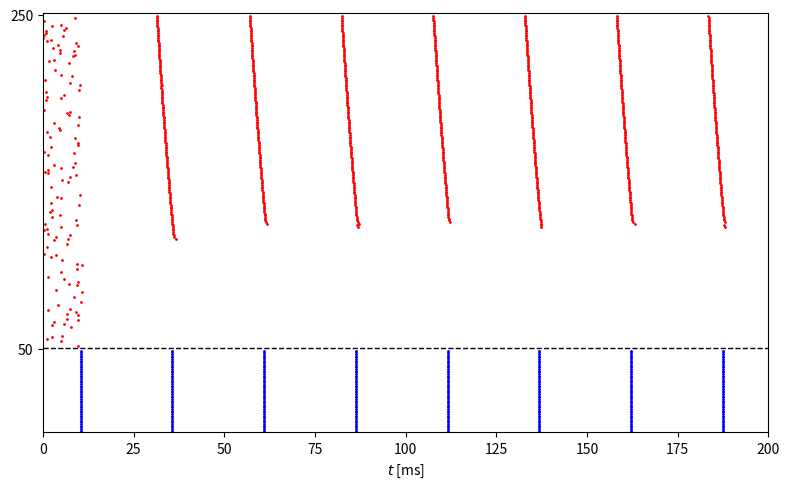

Write Python code to recreate this figure.
import numpy as np
from numpy import exp, tanh
import matplotlib.pyplot as plt

# MATLAB's rng('default'); rng(63806) cannot be bit-reproduced by NumPy,
# so we use our own seed and verify statistically/visually instead of
# expecting an exact match to MATLAB's spike times.
rng = np.random.default_rng(63806)

num_e = 200
num_i = 50
i_ext_e = 1.2 + np.arange(1, num_e + 1) / num_e * 0.8  # deterministic ramp
sigma_i = 0.00
i_ext_i = 0.5 * np.ones(num_i) * (1 + sigma_i * rng.standard_normal(num_i))
g_hat_ee, g_hat_ei, g_hat_ie, g_hat_ii = 0., 0.5, 1.5, 0.25
p_ee, p_ei, p_ie, p_ii = 1.0, 1.0, 1.0, 1.0

v_rev_e, v_rev_i = 0., -75.
tau_r_e, tau_peak_e, tau_d_e = 0.5, 0.5, 3.
tau_r_i, tau_peak_i, tau_d_i = 0.5, 0.5, 9.
t_final = 200.
dt = 0.01
dt05 = dt / 2
m_steps = round(t_final / dt)


# ------------------------------------------------------------- E cell (RTM)


def m_e_inf(v):
    alpha_m = 0.32 * (v + 54) / (1 - exp(-(v + 54) / 4))
    beta_m = 0.28 * (v + 27) / (exp((v + 27) / 5) - 1)
    return alpha_m / (alpha_m + beta_m)


def h_e_inf(v):
    alpha_h = 0.128 * exp(-(v + 50) / 18)
    beta_h = 4. / (1 + exp(-(v + 27) / 5))
    return alpha_h / (alpha_h + beta_h)


def tau_h_e(v):
    alpha_h = 0.128 * exp(-(v + 50) / 18)
    beta_h = 4. / (1 + exp(-(v + 27) / 5))
    return 1. / (alpha_h + beta_h)


def n_e_inf(v):
    alpha_n = 0.032 * (v + 52) / (1 - exp(-(v + 52) / 5))
    beta_n = 0.5 * exp(-(v + 57) / 40)
    return alpha_n / (alpha_n + beta_n)


def tau_n_e(v):
    alpha_n = 0.032 * (v + 52) / (1 - exp(-(v + 52) / 5))
    beta_n = 0.5 * exp(-(v + 57) / 40)
    return 1. / (alpha_n + beta_n)


# ------------------------------------------------------------- I cell (WB)


def m_i_inf(v):
    alpha_m = 0.1 * (v + 35) / (1 - exp(-(v + 35) / 10))
    beta_m = 4. * exp(-(v + 60) / 18)
    return alpha_m / (alpha_m + beta_m)


def h_i_inf(v):
    alpha_h = 0.07 * exp(-(v + 58) / 20)
    beta_h = 1. / (exp(-0.1 * (v + 28)) + 1)
    return alpha_h / (alpha_h + beta_h)


def tau_h_i(v):
    alpha_h = 0.07 * exp(-(v + 58) / 20)
    beta_h = 1. / (exp(-0.1 * (v + 28)) + 1)
    return 1. / (alpha_h + beta_h) / 5


def n_i_inf(v):
    alpha_n = -0.01 * (v + 34) / (exp(-0.1 * (v + 34)) - 1)
    beta_n = 0.125 * exp(-(v + 44) / 80)
    return alpha_n / (alpha_n + beta_n)


def tau_n_i(v):
    alpha_n = -0.01 * (v + 34) / (exp(-0.1 * (v + 34)) - 1)
    beta_n = 0.125 * exp(-(v + 44) / 80)
    return 1. / (alpha_n + beta_n) / 5


# ------------------------------------------------------------------- shared


def tau_peak_function(tau_d, tau_r, tau_d_q):
    dt_ = 0.01
    dt05_ = dt_ / 2
    s, t = 0., 0.
    s_inc = exp(-t / tau_d_q) * (1 - s) / tau_r - s * tau_d
    while s_inc > 0:
        t_old, s_inc_old = t, s_inc
        s_tmp = s + dt05_ * s_inc
        s_inc_tmp = exp(-(t + dt05_) / tau_d_q) * (1 - s_tmp) / tau_r - s_tmp / tau_d
        s = s + dt_ * s_inc_tmp
        t = t + dt_
        s_inc = exp(-t / tau_d_q) * (1 - s) / tau_r - s / tau_d
    return (t_old * (-s_inc) + t * s_inc_old) / (s_inc_old - s_inc)


def tau_d_q_function(tau_d, tau_r, tau_hat):
    tau_d_q_left = 1.
    while tau_peak_function(tau_d, tau_r, tau_d_q_left) > tau_hat:
        tau_d_q_left /= 2
    tau_d_q_right = tau_r
    while tau_peak_function(tau_d, tau_r, tau_d_q_right) < tau_hat:
        tau_d_q_right *= 2
    while tau_d_q_right - tau_d_q_left > 1e-12:
        tau_d_q_mid = (tau_d_q_left + tau_d_q_right) / 2
        if tau_peak_function(tau_d, tau_r, tau_d_q_mid) <= tau_hat:
            tau_d_q_left = tau_d_q_mid
        else:
            tau_d_q_right = tau_d_q_mid
    return (tau_d_q_left + tau_d_q_right) / 2


tau_dq_e = tau_d_q_function(tau_d_e, tau_r_e, tau_peak_e)
tau_dq_i = tau_d_q_function(tau_d_i, tau_r_i, tau_peak_i)


def rtm_init_population(i_ext, phi_vec):
    '''vectorized rtm_init over a population: each of len(i_ext) RTM
    neurons is integrated (Heun/midpoint) independently until its 3rd
    spike, then (v,h,n) is interpolated at phase phi_vec[i] between the
    2nd and 3rd spikes. Faithfully reproduces the matlab source's bug:
    m_tmp is computed from the pre-half-step v, not from v_tmp.'''
    num = len(i_ext)
    max_spikes = 3
    t_final_init = 2000.
    dt_ = 0.01
    dt05_ = dt_ / 2

    v = -70. * np.ones(num)
    m = m_e_inf(v)
    h = h_e_inf(v)
    n = n_e_inf(v)
    t = 0.

    num_spikes = np.zeros(num, dtype=int)
    done = np.zeros(num, dtype=bool)
    t_spikes = np.zeros((num, max_spikes))
    out = np.zeros((num, 3))

    c, g_k, g_na, g_l = 1., 80., 100., 0.1
    v_k, v_na, v_l = -100., 50., -67.

    while np.sum(done) < num and t < t_final_init:
        v_old, h_old, n_old, t_old = v, h, n, t

        v_inc = (g_k * n ** 4 * (v_k - v) + g_na * m ** 3 * h * (v_na - v) + g_l * (v_l - v) + i_ext) / c
        h_inc = (h_e_inf(v) - h) / tau_h_e(v)
        n_inc = (n_e_inf(v) - n) / tau_n_e(v)

        v_tmp = v + dt05_ * v_inc
        m_tmp = m_e_inf(v)  # faithful port of matlab's bug (uses v, not v_tmp)
        h_tmp = h + dt05_ * h_inc
        n_tmp = n + dt05_ * n_inc

        v_inc = (g_k * n_tmp ** 4 * (v_k - v_tmp) + g_na * m_tmp ** 3 * h_tmp * (v_na - v_tmp)
                  + g_l * (v_l - v_tmp) + i_ext) / c
        h_inc = (h_e_inf(v_tmp) - h_tmp) / tau_h_e(v_tmp)
        n_inc = (n_e_inf(v_tmp) - n_tmp) / tau_n_e(v_tmp)

        v = v + dt_ * v_inc
        m = m_e_inf(v)
        h = h + dt_ * h_inc
        n = n + dt_ * n_inc
        t = t + dt_

        ind = np.where((v_old >= -20) & (v < -20))[0]
        for k in ind:
            num_spikes[k] += 1
            if num_spikes[k] <= max_spikes:
                t_spikes[k, num_spikes[k] - 1] = (t_old * (-20 - v[k]) + t * (v_old[k] + 20)) / (v_old[k] - v[k])

        thr = t_spikes[:, max_spikes - 1] + phi_vec * (t_spikes[:, max_spikes - 1] - t_spikes[:, max_spikes - 2])
        ind = np.where((num_spikes == max_spikes) & (t > thr) & (t_old <= thr) & (~done))[0]
        for k in ind:
            out[k, 0] = (v_old[k] * (t - thr[k]) + v[k] * (thr[k] - t_old)) / dt_
            out[k, 1] = (h_old[k] * (t - thr[k]) + h[k] * (thr[k] - t_old)) / dt_
            out[k, 2] = (n_old[k] * (t - thr[k]) + n[k] * (thr[k] - t_old)) / dt_
        done[ind] = True

    ind = np.where(~done)[0]
    out[ind, 0] = v[ind]
    out[ind, 1] = h[ind]
    out[ind, 2] = n[ind]
    return out


def simulate(t_final=t_final):
    m_steps_ = round(t_final / dt)

    u_ee = rng.random((num_e, num_e))
    u_ei = rng.random((num_e, num_i))
    u_ie = rng.random((num_i, num_e))
    u_ii = rng.random((num_i, num_i))
    g_ee = g_hat_ee * (u_ee < p_ee) / (num_e * p_ee) if p_ee > 0 else np.zeros((num_e, num_e))
    g_ei = g_hat_ei * (u_ei < p_ei) / (num_e * p_ei)
    g_ie = g_hat_ie * (u_ie < p_ie) / (num_i * p_ie)
    g_ii = g_hat_ii * (u_ii < p_ii) / (num_i * p_ii)

    iv = rtm_init_population(i_ext_e, rng.random(num_e))
    v_e, h_e, n_e = iv[:, 0], iv[:, 1], iv[:, 2]
    m_e = m_e_inf(v_e)
    q_e, s_e = np.zeros(num_e), np.zeros(num_e)

    v_i = -75. * np.ones(num_i)
    m_i, h_i, n_i = m_i_inf(v_i), h_i_inf(v_i), n_i_inf(v_i)
    q_i, s_i = np.zeros(num_i), np.zeros(num_i)

    t_e_spikes, i_e_spikes = [], []
    t_i_spikes, i_i_spikes = [], []
    lfp = np.zeros(m_steps_ + 1)
    lfp[0] = v_e.mean()

    for k in range(1, m_steps_ + 1):
        v_e_inc = (0.1 * (-67 - v_e) + 80 * n_e ** 4 * (-100 - v_e) + 100 * m_e ** 3 * h_e * (50 - v_e)
                    + (g_ee.T @ s_e) * (v_rev_e - v_e) + (g_ie.T @ s_i) * (v_rev_i - v_e) + i_ext_e)
        n_e_inc = (n_e_inf(v_e) - n_e) / tau_n_e(v_e)
        h_e_inc = (h_e_inf(v_e) - h_e) / tau_h_e(v_e)
        q_e_inc = (1 + tanh(v_e / 10)) / 2 * (1 - q_e) / 0.1 - q_e / tau_dq_e
        s_e_inc = q_e * (1 - s_e) / tau_r_e - s_e / tau_d_e

        v_i_inc = (0.1 * (-65 - v_i) + 9 * n_i ** 4 * (-90 - v_i) + 35 * m_i ** 3 * h_i * (55 - v_i)
                    + (g_ei.T @ s_e) * (v_rev_e - v_i) + (g_ii.T @ s_i) * (v_rev_i - v_i) + i_ext_i)
        n_i_inc = (n_i_inf(v_i) - n_i) / tau_n_i(v_i)
        h_i_inc = (h_i_inf(v_i) - h_i) / tau_h_i(v_i)
        q_i_inc = (1 + tanh(v_i / 10)) / 2 * (1 - q_i) / 0.1 - q_i / tau_dq_i
        s_i_inc = q_i * (1 - s_i) / tau_r_i - s_i / tau_d_i

        v_e_tmp = v_e + dt05 * v_e_inc
        n_e_tmp = n_e + dt05 * n_e_inc
        m_e_tmp = m_e_inf(v_e_tmp)
        h_e_tmp = h_e + dt05 * h_e_inc
        q_e_tmp = q_e + dt05 * q_e_inc
        s_e_tmp = s_e + dt05 * s_e_inc

        v_i_tmp = v_i + dt05 * v_i_inc
        n_i_tmp = n_i + dt05 * n_i_inc
        m_i_tmp = m_i_inf(v_i_tmp)
        h_i_tmp = h_i + dt05 * h_i_inc
        q_i_tmp = q_i + dt05 * q_i_inc
        s_i_tmp = s_i + dt05 * s_i_inc

        v_e_inc = (0.1 * (-67 - v_e_tmp) + 80 * n_e_tmp ** 4 * (-100 - v_e_tmp)
                    + 100 * m_e_tmp ** 3 * h_e_tmp * (50 - v_e_tmp)
                    + (g_ee.T @ s_e_tmp) * (v_rev_e - v_e_tmp) + (g_ie.T @ s_i_tmp) * (v_rev_i - v_e_tmp) + i_ext_e)
        n_e_inc = (n_e_inf(v_e_tmp) - n_e_tmp) / tau_n_e(v_e_tmp)
        h_e_inc = (h_e_inf(v_e_tmp) - h_e_tmp) / tau_h_e(v_e_tmp)
        q_e_inc = (1 + tanh(v_e_tmp / 10)) / 2 * (1 - q_e_tmp) / 0.1 - q_e_tmp / tau_dq_e
        s_e_inc = q_e_tmp * (1 - s_e_tmp) / tau_r_e - s_e_tmp / tau_d_e

        v_i_inc = (0.1 * (-65 - v_i_tmp) + 9 * n_i_tmp ** 4 * (-90 - v_i_tmp)
                    + 35 * m_i_tmp ** 3 * h_i_tmp * (55 - v_i_tmp)
                    + (g_ei.T @ s_e_tmp) * (v_rev_e - v_i_tmp) + (g_ii.T @ s_i_tmp) * (v_rev_i - v_i_tmp) + i_ext_i)
        n_i_inc = (n_i_inf(v_i_tmp) - n_i_tmp) / tau_n_i(v_i_tmp)
        h_i_inc = (h_i_inf(v_i_tmp) - h_i_tmp) / tau_h_i(v_i_tmp)
        q_i_inc = (1 + tanh(v_i_tmp / 10)) / 2 * (1 - q_i_tmp) / 0.1 - q_i_tmp / tau_dq_i
        s_i_inc = q_i_tmp * (1 - s_i_tmp) / tau_r_i - s_i_tmp / tau_d_i

        v_e_old, v_i_old = v_e, v_i

        v_e = v_e + dt * v_e_inc
        m_e = m_e_inf(v_e)
        h_e = h_e + dt * h_e_inc
        n_e = n_e + dt * n_e_inc
        q_e = q_e + dt * q_e_inc
        s_e = s_e + dt * s_e_inc

        v_i = v_i + dt * v_i_inc
        m_i = m_i_inf(v_i)
        h_i = h_i + dt * h_i_inc
        n_i = n_i + dt * n_i_inc
        q_i = q_i + dt * q_i_inc
        s_i = s_i + dt * s_i_inc

        which_e = np.where((v_e_old > -20) & (v_e <= -20))[0]
        which_i = np.where((v_i_old > -20) & (v_i <= -20))[0]
        if len(which_e) > 0:
            i_e_spikes.extend(which_e.tolist())
            t_e_spikes.extend((((-20 - v_e[which_e]) * (k - 1) * dt + (v_e_old[which_e] + 20) * k * dt)
                                / (-v_e[which_e] + v_e_old[which_e])).tolist())
        if len(which_i) > 0:
            i_i_spikes.extend(which_i.tolist())
            t_i_spikes.extend((((-20 - v_i[which_i]) * (k - 1) * dt + (v_i_old[which_i] + 20) * k * dt)
                                / (-v_i[which_i] + v_i_old[which_i])).tolist())

        lfp[k] = v_e.mean()

    return (np.array(t_e_spikes), np.array(i_e_spikes),
            np.array(t_i_spikes), np.array(i_i_spikes), lfp)


t_e_spikes, i_e_spikes, t_i_spikes, i_i_spikes, lfp = simulate()

if __name__ == "__main__":
    fig, ax = plt.subplots(figsize=(8, 5))
    if len(t_i_spikes) > 0:
        ax.plot(t_i_spikes, i_i_spikes, '.b', markersize=2)
    if len(t_e_spikes) > 0:
        ax.plot(t_e_spikes, i_e_spikes + num_i, '.r', markersize=2)
    ax.plot([0, t_final], [num_i + 0.5, num_i + 0.5], '--k', linewidth=1)
    ax.set_yticks([num_i, num_e + num_i])
    ax.axis([0, t_final, 0, num_e + num_i + 1])
    ax.set_xlabel('$t$ [ms]')

    plt.tight_layout()
    plt.savefig("fig.png")
    # plt.show()
